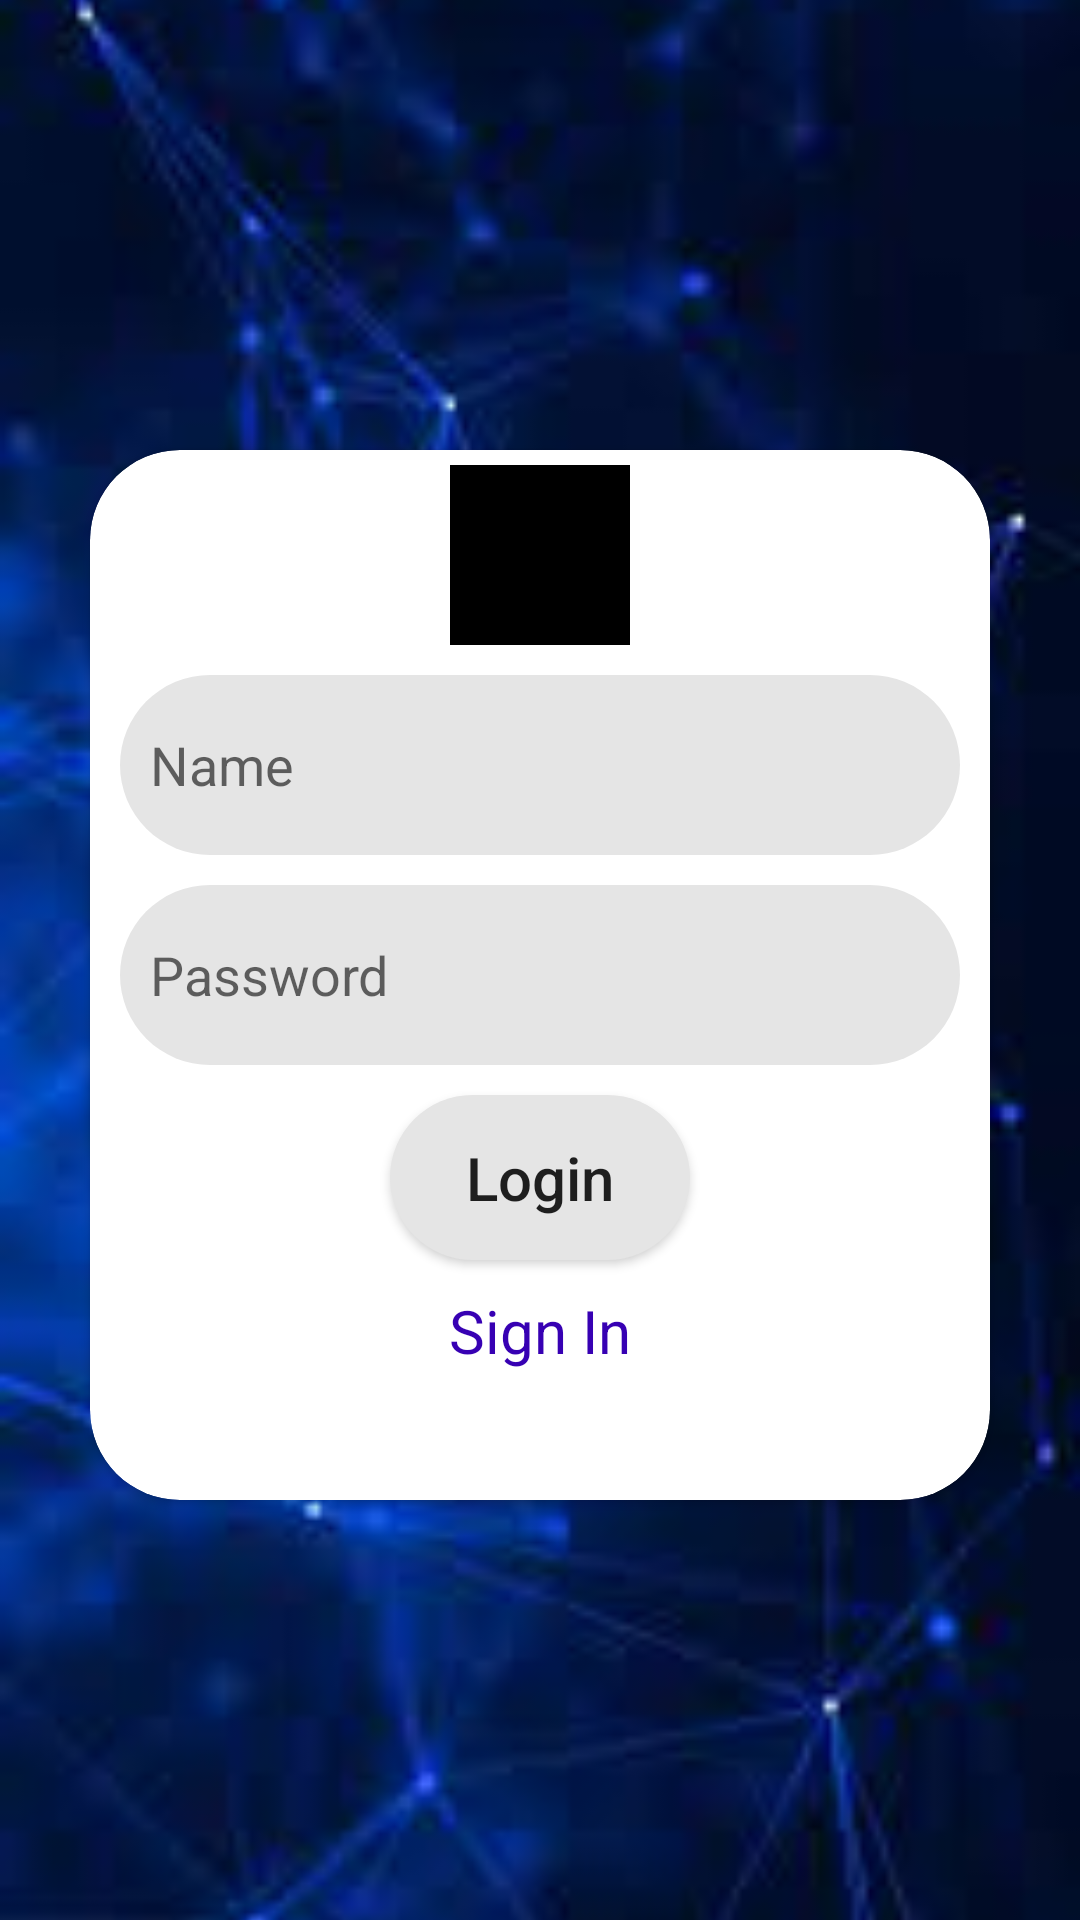

Here is an Android app screen rendered from its layout file. Give the layout XML and the strings, colors and styles it references.
<!-- AndroidManifest.xml: application theme Theme.PDPChatApp -->
<!-- res/layout/fragment_sign_in.xml -->
<?xml version="1.0" encoding="utf-8"?>
<androidx.constraintlayout.widget.ConstraintLayout xmlns:android="http://schemas.android.com/apk/res/android"
    xmlns:app="http://schemas.android.com/apk/res-auto"
    xmlns:tools="http://schemas.android.com/tools"
    android:layout_width="match_parent"
    android:layout_height="match_parent"
    tools:context=".fragments.SignInFragment">

    <ImageView
        android:id="@+id/backGround"
        android:layout_width="match_parent"
        android:layout_height="match_parent"
        android:scaleType="centerCrop"
        android:src="@drawable/costumer_background"
        app:layout_constraintBottom_toBottomOf="parent"
        app:layout_constraintEnd_toEndOf="parent"
        app:layout_constraintStart_toStartOf="parent"
        app:layout_constraintTop_toTopOf="parent" />

    <androidx.cardview.widget.CardView
        android:id="@+id/backImage"
        android:layout_width="50dp"
        android:layout_height="50dp"
        android:layout_marginStart="16dp"
        android:layout_marginTop="25dp"
        android:padding="10dp"
        android:visibility="invisible"
        app:cardCornerRadius="25dp"
        app:layout_constraintBottom_toTopOf="@+id/signInCard2"
        app:layout_constraintStart_toStartOf="parent"
        app:layout_constraintTop_toTopOf="parent"
        app:layout_constraintVertical_bias="0.0">

        <ImageView
            android:layout_width="match_parent"
            android:layout_height="match_parent"
            android:layout_gravity="center"
            android:padding="15dp"
            android:src="@drawable/ic_baseline_arrow_back_24" />

    </androidx.cardview.widget.CardView>

    <androidx.cardview.widget.CardView
        android:id="@+id/signInCard1"
        android:layout_width="match_parent"
        android:layout_height="350dp"
        android:layout_marginLeft="30dp"
        android:layout_marginTop="150dp"
        android:layout_marginRight="30dp"
        app:cardCornerRadius="30dp"
        app:layout_constraintLeft_toRightOf="parent"
        app:layout_constraintRight_toRightOf="parent"
        app:layout_constraintTop_toTopOf="parent">

        <LinearLayout
            android:layout_width="match_parent"
            android:layout_height="match_parent"
            android:orientation="vertical">

            <de.hdodenhof.circleimageview.CircleImageView
                android:id="@+id/imageUser"
                android:layout_width="60dp"
                android:layout_height="60dp"
                android:layout_gravity="center"
                android:layout_marginTop="5dp"
                android:backgroundTint="@color/black"
                android:src="@drawable/ic_baseline_person_pin_24" />

            <EditText
                android:id="@+id/nameEdit"
                android:layout_width="match_parent"
                android:layout_height="60dp"
                android:layout_marginLeft="10dp"
                android:layout_marginTop="10dp"
                android:layout_marginRight="10dp"
                android:background="@drawable/chat_custom_view_off"
                android:hint="Name"
                android:padding="10dp"
                android:textColor="#7E7474" />

            <EditText
                android:id="@+id/passwordEdit"
                android:layout_width="match_parent"
                android:layout_height="60dp"
                android:layout_marginLeft="10dp"
                android:layout_marginTop="10dp"
                android:layout_marginRight="10dp"
                android:background="@drawable/chat_custom_view_off"
                android:hint="Password"
                android:padding="10dp"
                android:textColor="#7E7474" />

            <Button
                android:id="@+id/logInBtn"
                android:layout_width="100dp"
                android:layout_height="55dp"
                android:text="Login"
                android:layout_marginTop="10dp"
                android:background="@drawable/chat_custom_view_off"
                android:textAllCaps="false"
                android:textSize="20sp"
                android:layout_gravity="center"
                />

            <TextView
                android:id="@+id/signInText"
                android:layout_width="wrap_content"
                android:layout_height="wrap_content"
                android:layout_gravity="center"
                android:text="Sign In"
                android:layout_marginTop="10dp"
                android:textColor="@color/purple_700"
                android:textSize="20sp" />

        </LinearLayout>

    </androidx.cardview.widget.CardView>


    <androidx.cardview.widget.CardView
        android:id="@+id/signInCard2"
        android:layout_width="match_parent"
        android:layout_height="match_parent"
        android:layout_marginLeft="20dp"
        android:layout_marginTop="100dp"
        android:visibility="invisible"
        android:layout_marginRight="20dp"
        android:layout_marginBottom="70dp"
        app:cardCornerRadius="30dp"
        app:layout_constraintBottom_toBottomOf="@+id/backGround"
        app:layout_constraintEnd_toEndOf="@+id/backGround"
        app:layout_constraintStart_toStartOf="@+id/backGround"
        app:layout_constraintTop_toTopOf="parent">

        <LinearLayout
            android:layout_width="match_parent"
            android:layout_height="match_parent"
            android:orientation="vertical">

            <de.hdodenhof.circleimageview.CircleImageView
                android:id="@+id/imageUserSign"
                android:layout_width="60dp"
                android:layout_height="60dp"
                android:layout_gravity="center"
                android:layout_marginTop="5dp"
                android:backgroundTint="@color/black"
                android:src="@drawable/ic_baseline_person_pin_24" />

            <EditText
                android:id="@+id/nameSign"
                android:layout_width="match_parent"
                android:layout_height="60dp"
                android:layout_marginLeft="10dp"
                android:layout_marginTop="10dp"
                android:layout_marginRight="10dp"
                android:background="@drawable/chat_custom_view_off"
                android:hint="Name"
                android:padding="10dp"
                android:textColor="#7E7474" />

            <EditText
                android:id="@+id/userNameSign"
                android:layout_width="match_parent"
                android:layout_height="60dp"
                android:layout_marginLeft="10dp"
                android:layout_marginTop="10dp"
                android:layout_marginRight="10dp"
                android:background="@drawable/chat_custom_view_off"
                android:hint="Lastname"
                android:padding="10dp"
                android:textColor="#7E7474" />

            <EditText
                android:id="@+id/passwordSignIn1"
                android:layout_width="match_parent"
                android:layout_height="60dp"
                android:layout_marginLeft="10dp"
                android:layout_marginTop="10dp"
                android:layout_marginRight="10dp"
                android:background="@drawable/chat_custom_view_off"
                android:hint="Password"
                android:padding="10dp"
                android:textColor="#7E7474" />

            <TextView
                android:layout_width="match_parent"
                android:layout_height="wrap_content"
                android:gravity="center"
                android:text="Parolni takror kiriting"
                android:textColor="@color/purple_700"
                android:textSize="20sp"
                />

            <EditText
                android:id="@+id/passwordSignIn2"
                android:layout_width="match_parent"
                android:layout_height="60dp"
                android:layout_marginLeft="10dp"
                android:layout_marginTop="10dp"
                android:layout_marginRight="10dp"
                android:background="@drawable/chat_custom_view_off"
                android:hint="Password"
                android:padding="10dp"
                android:textColor="#7E7474" />

            <androidx.constraintlayout.widget.ConstraintLayout
                android:layout_width="match_parent"
                android:layout_height="match_parent">

                <Button
                    android:id="@+id/signInBtn"
                    android:layout_width="200dp"
                    android:layout_height="50dp"
                    android:layout_gravity="center"
                    android:layout_marginBottom="16dp"
                    android:background="@drawable/chat_custom_view_off"
                    android:text="Sign in"
                    android:textAllCaps="false"
                    android:textSize="20sp"
                    app:layout_constraintBottom_toBottomOf="parent"
                    app:layout_constraintEnd_toEndOf="parent"
                    app:layout_constraintHorizontal_bias="0.497"
                    app:layout_constraintStart_toStartOf="parent" />

                <ImageView
                    android:id="@+id/click"
                    android:layout_width="40dp"
                    android:layout_height="40dp"
                    android:padding="3dp"
                    android:src="@drawable/google"
                    app:cardCornerRadius="20dp"
                    app:layout_constraintBottom_toTopOf="@+id/signInBtn"
                    app:layout_constraintEnd_toEndOf="parent"
                    app:layout_constraintHorizontal_bias="0.407"
                    app:layout_constraintStart_toStartOf="parent"
                    app:layout_constraintTop_toTopOf="parent"
                    app:layout_constraintVertical_bias="0.67">

                </ImageView>

                <ImageView
                    android:layout_width="40dp"
                    android:layout_height="40dp"
                    android:src="@drawable/facebook"
                    app:layout_constraintBottom_toTopOf="@+id/signInBtn"
                    app:layout_constraintEnd_toEndOf="parent"
                    app:layout_constraintHorizontal_bias="0.601"
                    app:layout_constraintStart_toStartOf="parent"
                    app:layout_constraintTop_toTopOf="parent"
                    app:layout_constraintVertical_bias="0.67">

                </ImageView>
            </androidx.constraintlayout.widget.ConstraintLayout>
        </LinearLayout>
    </androidx.cardview.widget.CardView>

</androidx.constraintlayout.widget.ConstraintLayout>
<!-- resources referenced by this layout -->
<resources>
  <color name="black">#FF000000</color>
  <color name="purple_700">#FF3700B3</color>
  <!-- drawable chat_custom_view_off (drawable) -->
  <?xml version="1.0" encoding="utf-8"?>
  <shape xmlns:android="http://schemas.android.com/apk/res/android"
      android:shape="rectangle">
      <solid android:color="#E5E5E5"/>
      <corners android:radius="40dp"/>
  </shape>
  <!-- drawable costumer_background: png bitmap (drawable, 69646 bytes) -->
  <!-- drawable facebook: png bitmap (drawable, 1548 bytes) -->
  <!-- drawable ic_baseline_arrow_back_24 (drawable) -->
  <vector xmlns:android="http://schemas.android.com/apk/res/android"
      android:width="24dp"
      android:height="24dp"
      android:autoMirrored="true"
      android:tint="@color/black"
      android:viewportWidth="24"
      android:viewportHeight="24"
      >
      <path
          android:fillColor="@android:color/white"
          android:pathData="M20,11H7.83l5.59,-5.59L12,4l-8,8 8,8 1.41,-1.41L7.83,13H20v-2z" />
  </vector>
  <!-- drawable ic_baseline_person_pin_24 (drawable) -->
  <vector android:height="24dp" android:tint="#193BB8"
      android:viewportHeight="24" android:viewportWidth="24"
      android:width="24dp" xmlns:android="http://schemas.android.com/apk/res/android">
      <path android:fillColor="@android:color/white" android:pathData="M12,2c-4.97,0 -9,4.03 -9,9 0,4.17 2.84,7.67 6.69,8.69L12,22l2.31,-2.31C18.16,18.67 21,15.17 21,11c0,-4.97 -4.03,-9 -9,-9zM12,4c1.66,0 3,1.34 3,3s-1.34,3 -3,3 -3,-1.34 -3,-3 1.34,-3 3,-3zM12,18.3c-2.5,0 -4.71,-1.28 -6,-3.22 0.03,-1.99 4,-3.08 6,-3.08 1.99,0 5.97,1.09 6,3.08 -1.29,1.94 -3.5,3.22 -6,3.22z"/>
  </vector>
  <style name="Theme.PDPChatApp" parent="Theme.MaterialComponents.DayNight.NoActionBar">
          
  
          <item name="colorPrimary">@color/purple_500</item>
          <item name="colorPrimaryVariant">@color/black</item>
          <item name="colorOnPrimary">@color/white</item>
          
          <item name="colorSecondary">@color/teal_200</item>
          <item name="colorSecondaryVariant">@color/teal_700</item>
          <item name="colorOnSecondary">@color/black</item>
          
          <item name="android:statusBarColor" tools:targetApi="l">?attr/colorPrimaryVariant</item>
          
      </style>
  <color name="purple_500">#FF6200EE</color>
  <color name="white">#FFFFFFFF</color>
  <color name="teal_200">#FF03DAC5</color>
  <color name="teal_700">#FF018786</color>
</resources>
